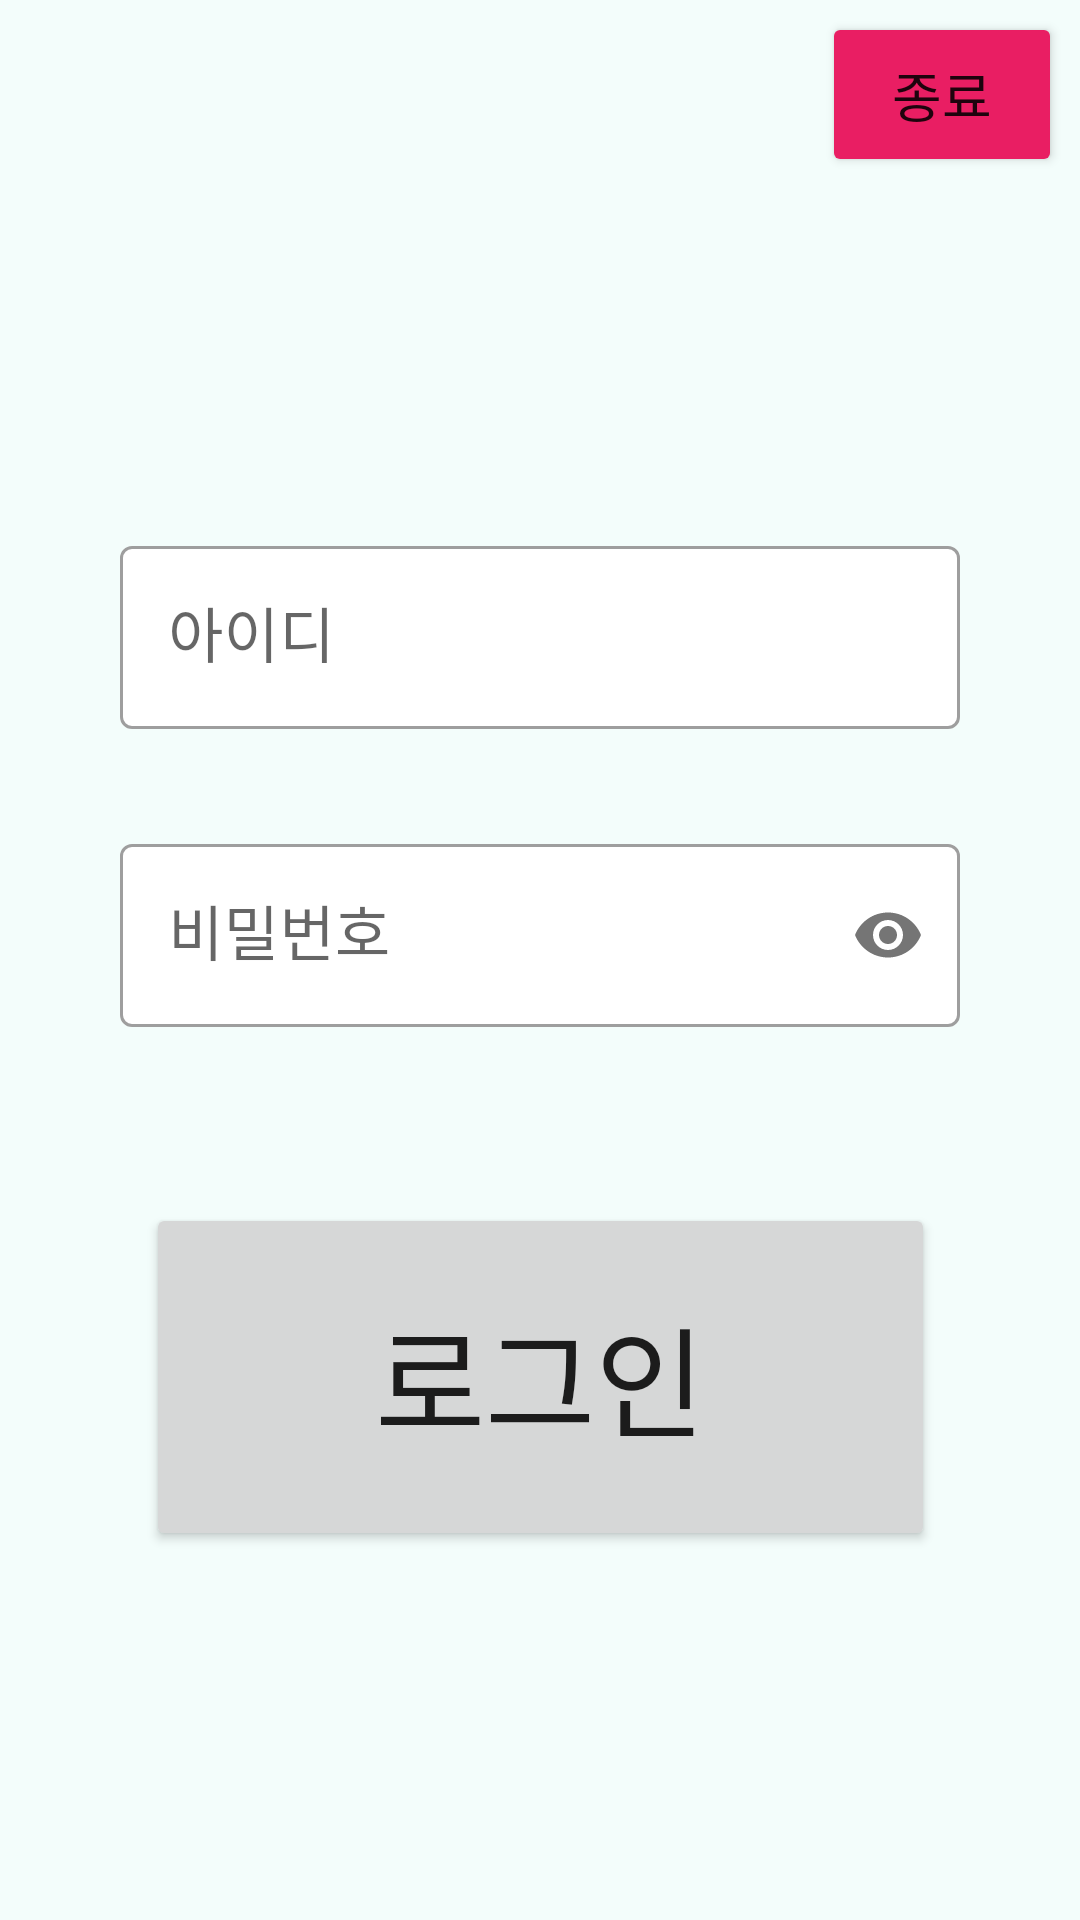

Here is an Android app screen rendered from its layout file. Give the layout XML and the strings, colors and styles it references.
<!-- AndroidManifest.xml: application theme Theme.Ms_sql_4 -->
<!-- res/layout/activity_main.xml -->
<?xml version="1.0" encoding="utf-8"?>
<androidx.constraintlayout.widget.ConstraintLayout xmlns:android="http://schemas.android.com/apk/res/android"
    xmlns:app="http://schemas.android.com/apk/res-auto"
    xmlns:tools="http://schemas.android.com/tools"
    android:layout_width="match_parent"
    android:layout_height="match_parent"
    android:background="@color/backColor"
    tools:context=".MainActivity">

    <com.google.android.material.textfield.TextInputLayout
        style="@style/Widget.MaterialComponents.TextInputLayout.OutlinedBox"
        android:layout_width="0dp"
        android:layout_height="wrap_content"
        android:layout_marginLeft="40dp"
        android:layout_marginRight="40dp"
        android:ems="10"
        android:hint="아이디"
        android:inputType="textPersonName"
        app:boxBackgroundColor="@color/white"
        app:hintTextColor="@color/black"
        app:layout_constraintBottom_toBottomOf="parent"
        app:layout_constraintEnd_toEndOf="parent"
        app:layout_constraintStart_toStartOf="parent"
        app:layout_constraintTop_toTopOf="parent"
        app:layout_constraintVertical_bias="0.308">

        <com.google.android.material.textfield.TextInputEditText
            android:id="@+id/IdEditText"
            android:layout_width="match_parent"
            android:layout_height="wrap_content"
            android:maxLength="20"
            android:singleLine="true"
            android:textSize="20dp" />

    </com.google.android.material.textfield.TextInputLayout>

    <com.google.android.material.textfield.TextInputLayout
        android:id="@+id/textInputLayout"
        style="@style/Widget.MaterialComponents.TextInputLayout.OutlinedBox"
        android:layout_width="0dp"
        android:layout_height="wrap_content"
        android:layout_marginLeft="40dp"
        android:layout_marginRight="40dp"
        android:ems="10"
        android:hint="비밀번호"
        android:inputType="numberPassword"
        app:boxBackgroundColor="@color/white"
        app:hintTextColor="@color/black"
        app:layout_constraintBottom_toBottomOf="parent"
        app:layout_constraintEnd_toEndOf="parent"
        app:layout_constraintStart_toStartOf="parent"
        app:layout_constraintTop_toTopOf="parent"
        app:layout_constraintVertical_bias="0.481"
        app:passwordToggleEnabled="true">

        <com.google.android.material.textfield.TextInputEditText
            android:id="@+id/PassEditText"
            android:layout_width="match_parent"
            android:layout_height="wrap_content"
            android:inputType="textPassword"
            android:textSize="20dp" />

    </com.google.android.material.textfield.TextInputLayout>

    <Button
        android:id="@+id/EnterListBtn"
        android:layout_width="263dp"
        android:layout_height="116dp"
        android:onClick="GetList"
        android:text="로그인"
        android:textSize="40dp"
        app:layout_constraintBottom_toBottomOf="parent"
        app:layout_constraintEnd_toEndOf="parent"
        app:layout_constraintStart_toStartOf="parent"
        app:layout_constraintTop_toTopOf="parent"
        app:layout_constraintVertical_bias="0.765" />

    <Button
        android:id="@+id/exitBtn"
        android:layout_width="80dp"
        android:layout_height="55dp"
        android:onClick="ExitBtn"
        android:text="종료"
        android:textSize="18dp"
        android:backgroundTint="#E91E63"
        app:layout_constraintBottom_toBottomOf="parent"
        app:layout_constraintEnd_toEndOf="parent"
        app:layout_constraintHorizontal_bias="0.979"
        app:layout_constraintStart_toStartOf="parent"
        app:layout_constraintTop_toTopOf="parent"
        app:layout_constraintVertical_bias="0.007" />

</androidx.constraintlayout.widget.ConstraintLayout>
<!-- resources referenced by this layout -->
<resources>
  <color name="backColor">#F3FDFB</color>
  <color name="black">#FF000000</color>
  <color name="white">#FFFFFFFF</color>
  <style name="Theme.Ms_sql_4" parent="Theme.MaterialComponents.DayNight">
          
          <item name="colorPrimary">@color/purple_500</item>
          <item name="colorPrimaryVariant">@color/purple_700</item>
          <item name="colorOnPrimary">@color/white</item>
          
          <item name="colorSecondary">@color/teal_200</item>
          <item name="colorSecondaryVariant">@color/teal_700</item>
          <item name="colorOnSecondary">@color/black</item>
          
          <item name="android:statusBarColor" tools:targetApi="l">?attr/colorPrimaryVariant</item>
          
          <item name="windowActionBar">false</item>
          <item name="windowNoTitle">true</item>
          <item name="android:textCursorDrawable">@drawable/edit_text_cursor</item>
      </style>
  <color name="purple_500">#FF6200EE</color>
  <color name="purple_700">#FF3700B3</color>
  <color name="teal_200">#FF03DAC5</color>
  <color name="teal_700">#FF018786</color>
  <!-- drawable edit_text_cursor (drawable) -->
  <?xml version="1.0" encoding="utf-8"?>
  <shape xmlns:android="http://schemas.android.com/apk/res/android" android:shape="rectangle" >
      <size android:width="1.5dp" />
      <solid android:color="#000000"/>
  </shape>
</resources>
